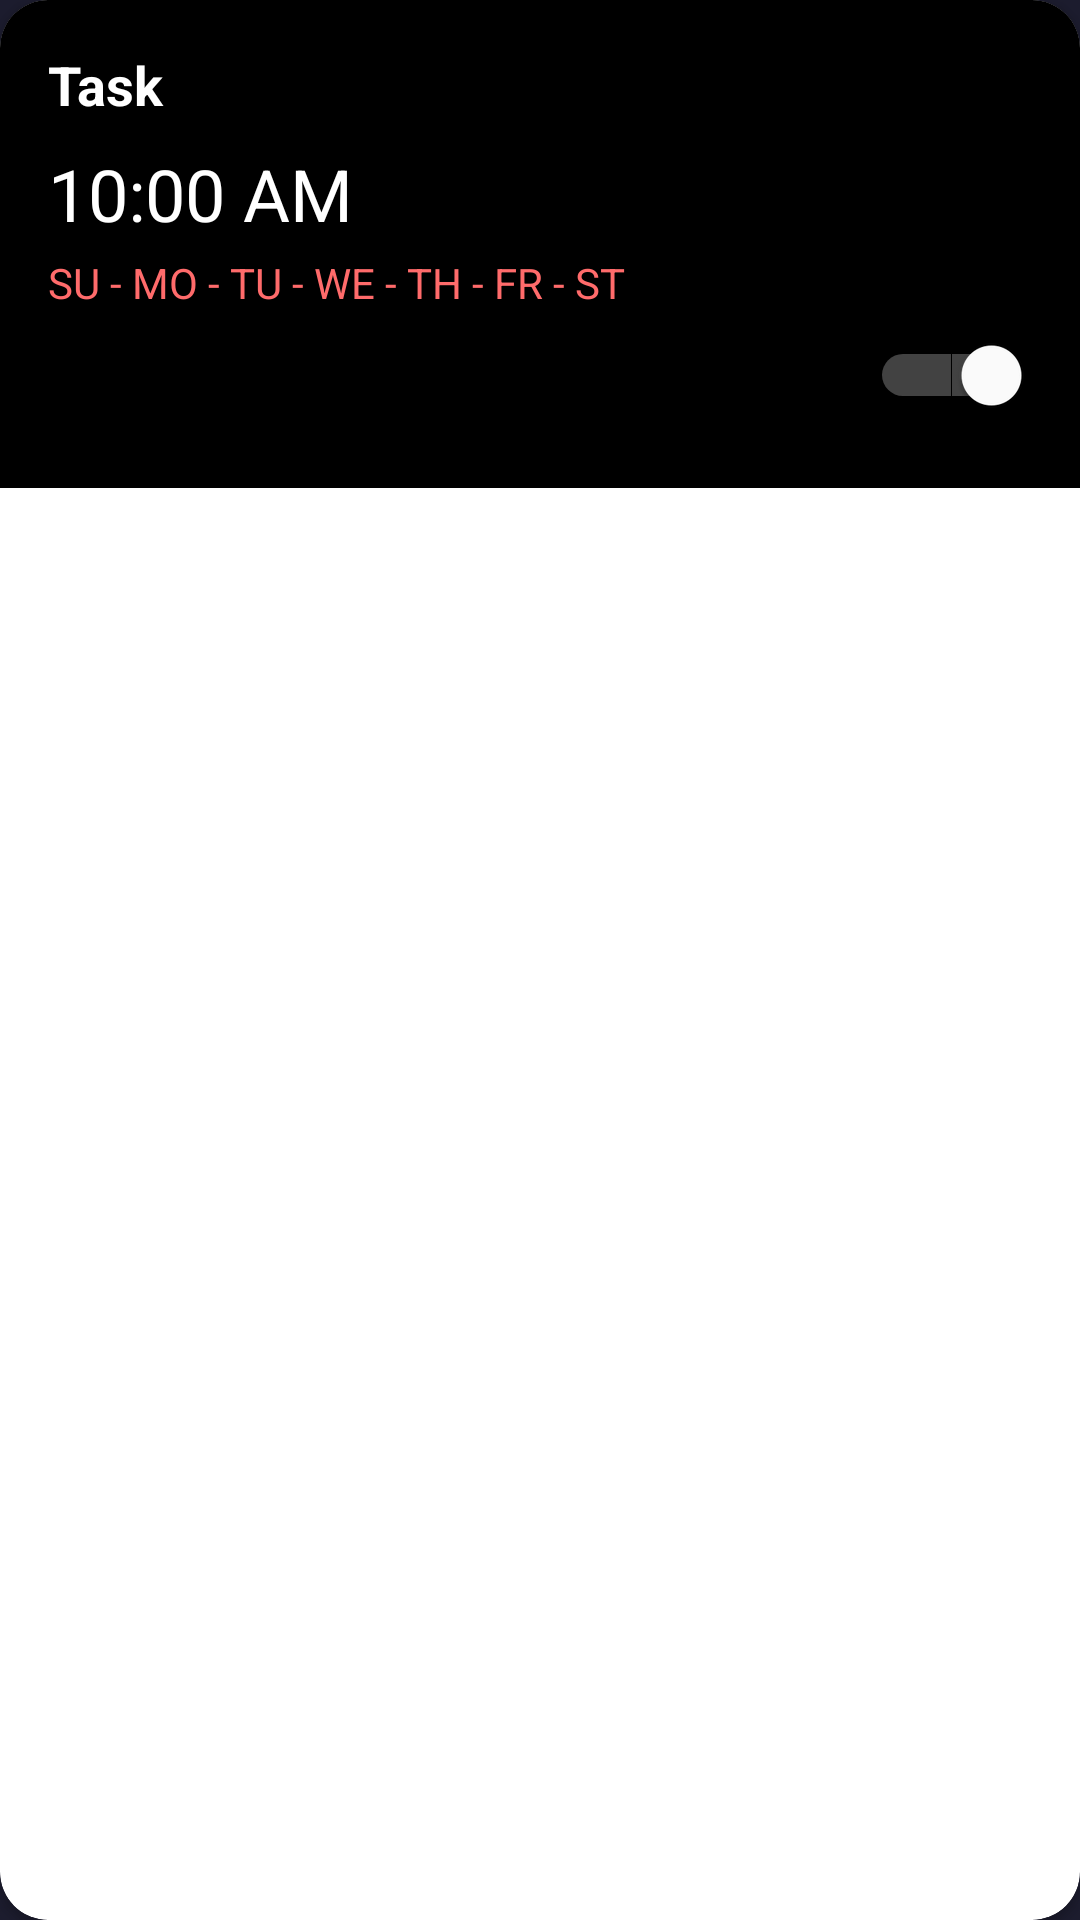

Here is an Android app screen rendered from its layout file. Give the layout XML and the strings, colors and styles it references.
<!-- AndroidManifest.xml: application theme Theme.Alarm -->
<!-- res/layout/card_item.xml -->
<androidx.cardview.widget.CardView xmlns:android="http://schemas.android.com/apk/res/android"
    android:layout_width="match_parent"
    android:layout_height="wrap_content"
    xmlns:app="http://schemas.android.com/apk/res-auto"
    android:layout_margin="8dp"
    android:elevation="4dp"
    app:cardCornerRadius="16dp">

    <LinearLayout
        android:layout_width="match_parent"
        android:layout_height="wrap_content"
        android:orientation="vertical"
        android:padding="16dp"
        android:background="@color/black">

        
        <TextView
            android:id="@+id/tvTitle"
            android:layout_width="wrap_content"
            android:layout_height="wrap_content"
            android:text="Task"
            android:textColor="@color/white"
            android:textSize="18sp"
            android:textStyle="bold" />

        
        <TextView
            android:id="@+id/tvTime"
            android:layout_width="wrap_content"
            android:layout_height="wrap_content"
            android:text="10:00 AM"
            android:textColor="@color/white"
            android:textSize="24sp"
            android:layout_marginTop="8dp" />

        
        <TextView
            android:id="@+id/tvDays"
            android:layout_width="wrap_content"
            android:layout_height="wrap_content"
            android:text="SU - MO - TU - WE - TH - FR - ST"
            android:textColor="@color/alarm_color"
            android:textSize="14sp"
            android:layout_marginTop="4dp" />

        
        <Switch
            android:id="@+id/switchAlarm"
            android:layout_width="wrap_content"
            android:layout_height="wrap_content"
            android:checked="true"
            android:thumbTint="@color/white"
            android:trackTint="@color/white"
            android:layout_gravity="end"
            android:layout_marginTop="8dp" />

        
        <ImageButton
            android:id="@+id/btnDelete"
            android:layout_width="wrap_content"
            android:layout_height="wrap_content"
            android:src="@drawable/ic_delete"
            android:contentDescription="Remove"
            android:background="?attr/selectableItemBackground"
            android:layout_marginTop="8dp"
            android:layout_gravity="end" />
    </LinearLayout>
</androidx.cardview.widget.CardView>
<!-- resources referenced by this layout -->
<resources>
  <color name="alarm_color">#FF6B6B</color>
  <color name="black">#FF000000</color>
  <color name="white">#FFFFFF</color>
  <style name="Theme.Alarm" parent="Theme.MaterialComponents.DayNight.NoActionBar">
          <item name="colorPrimary">@color/alarm_color</item>
          <item name="colorPrimaryVariant">@color/purple_700</item>
          <item name="colorOnPrimary">@color/white</item>
          <item name="colorSecondary">@color/teal_200</item>
          <item name="colorSecondaryVariant">@color/teal_700</item>
          <item name="colorOnSecondary">@color/black</item>
          <item name="android:statusBarColor">?attr/colorPrimaryVariant</item>
          <item name="android:windowBackground">@color/background_dark</item>
      </style>
  <color name="purple_700">#FF3700B3</color>
  <color name="teal_200">#FF03DAC5</color>
  <color name="teal_700">#FF018786</color>
  <color name="background_dark">#1C1C2E</color>
</resources>
